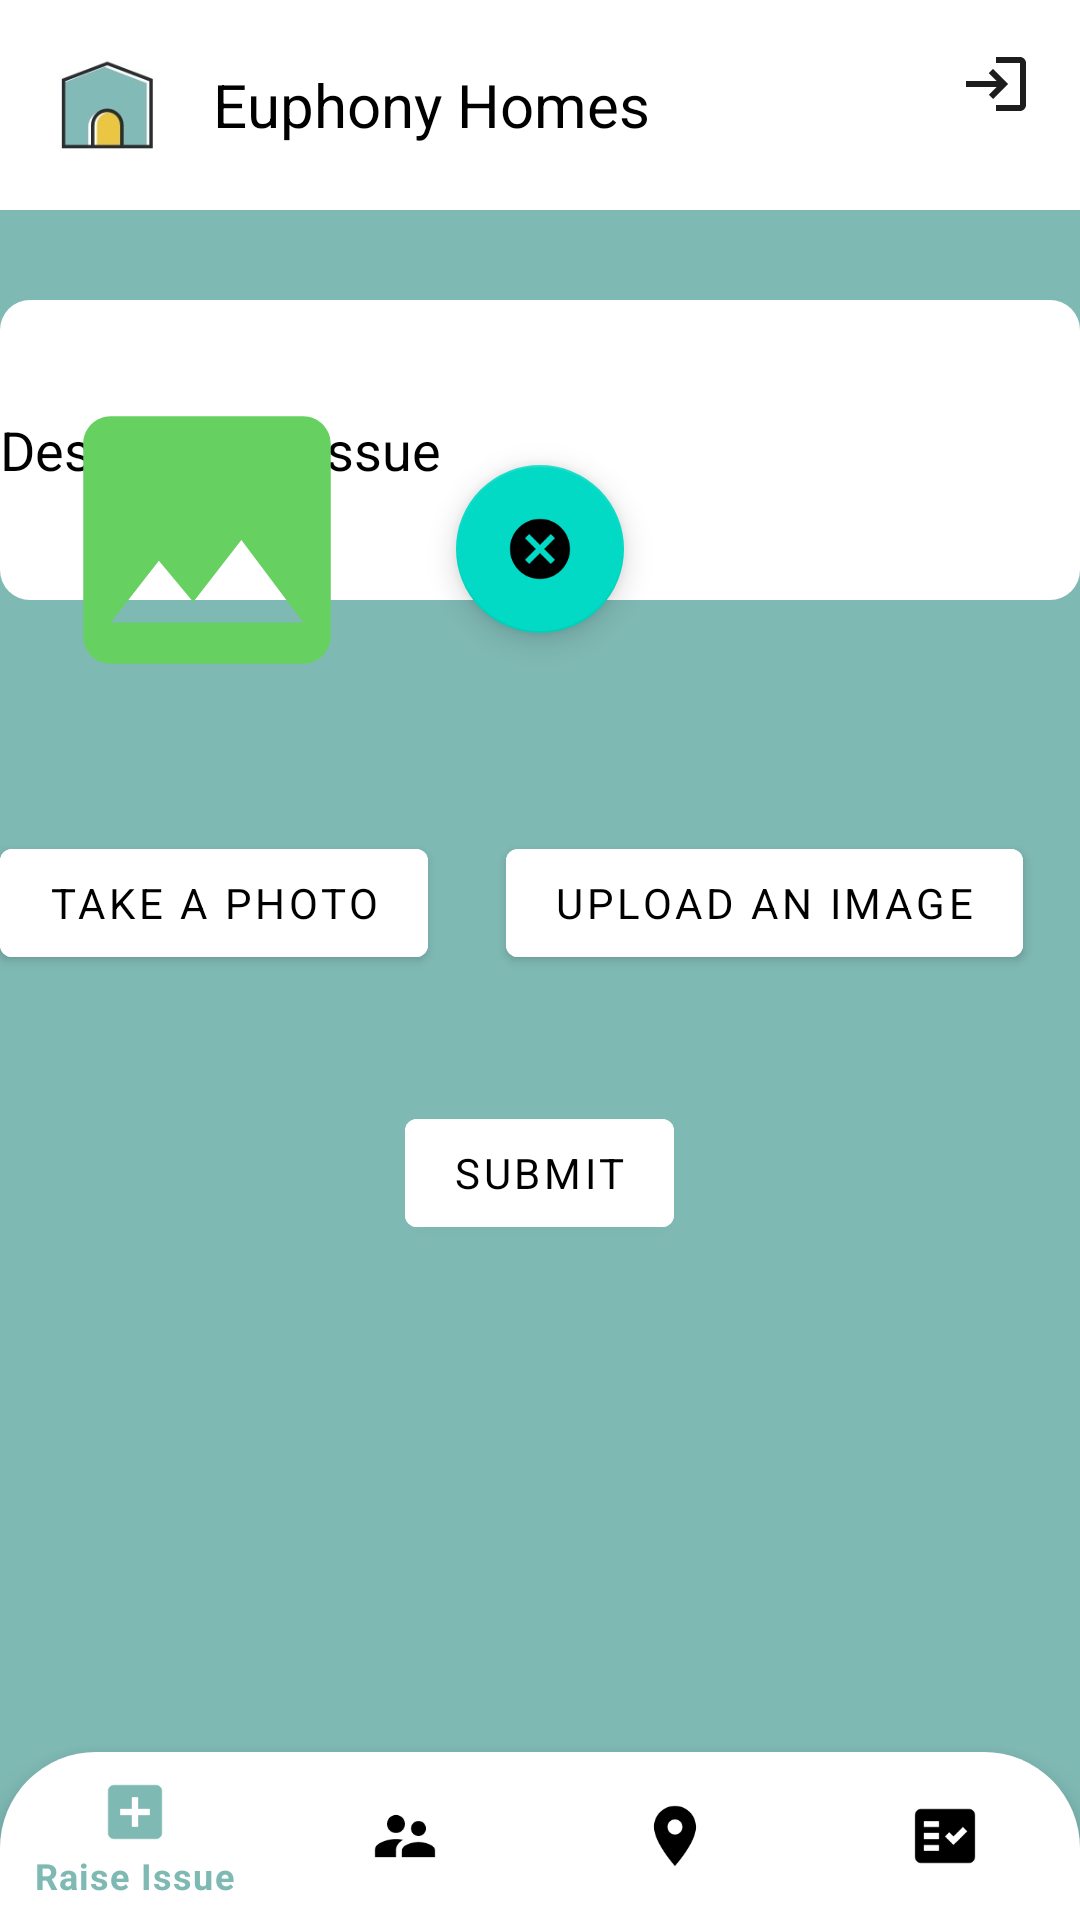

Here is an Android app screen rendered from its layout file. Give the layout XML and the strings, colors and styles it references.
<!-- AndroidManifest.xml: activity theme Theme.RaiseAnIssue.NoActionBar -->
<!-- res/layout/activity_main.xml -->
<?xml version="1.0" encoding="utf-8"?>
<RelativeLayout xmlns:android="http://schemas.android.com/apk/res/android"
    xmlns:app="http://schemas.android.com/apk/res-auto"
    xmlns:tools="http://schemas.android.com/tools"
    android:layout_width="match_parent"
    android:layout_height="match_parent"
    android:background="@color/euphcol"



    android:orientation="horizontal"
    tools:context=".MainActivity"
    >

    <include layout="@layout/actiobar"/>

    <com.google.android.material.bottomnavigation.BottomNavigationView
        android:layout_width="match_parent"
        android:layout_height="wrap_content"
        android:id="@+id/naver"
        android:layout_alignParentBottom="true"
        android:background="@drawable/kk"
        app:itemTextColor="@drawable/state"
        app:itemIconTint="@drawable/state"
        app:menu="@menu/menu_bar"/>






    <EditText
        android:id="@+id/discription"
        android:layout_width="match_parent"
        android:layout_height="100dp"
        android:layout_marginTop="100dp"
        android:ems="10"
        android:background="@drawable/box"
        android:textColorHint="@color/black"
        android:textColor="@color/black"
        android:hint="Describe the issue"

        android:inputType="textPersonName"
        android:text="" />


    <Button
        android:id="@+id/takeaphoto"
        android:layout_width="wrap_content"
        android:layout_height="wrap_content"
        android:layout_alignParentBottom="true"
        android:layout_marginBottom="315dp"
        android:backgroundTint="@color/white"
        android:textColor="@color/black"
        android:text="Take a Photo"></Button>


    <Button
        android:id="@+id/uploadaphoto"
        android:layout_width="wrap_content"
        android:layout_height="wrap_content"
        android:layout_alignParentEnd="true"
        android:backgroundTint="@color/white"
        android:textColor="@color/black"

        android:layout_alignParentBottom="true"
        android:layout_marginEnd="19dp"
        android:layout_marginBottom="315dp"
        android:text="Upload an image" />

    <ImageView
        android:id="@+id/image_View"
        android:layout_width="138dp"
        android:layout_height="110dp"

        android:layout_alignParentBottom="true"
        android:layout_marginBottom="405dp"
        app:srcCompat="@drawable/ic_baseline_image_24" />
    <com.google.android.material.floatingactionbutton.FloatingActionButton
        android:id="@+id/floatingActionButton2"
        android:layout_width="wrap_content"
        android:layout_height="wrap_content"
        android:layout_alignParentBottom="true"
        android:layout_centerHorizontal="true"
        android:layout_marginBottom="429dp"
        android:clickable="true"


        app:srcCompat="@drawable/ic_baseline_cancel_24" />


    <Button
        android:id="@+id/button"
        android:layout_width="wrap_content"
        android:layout_height="wrap_content"
        android:layout_alignParentBottom="true"
        android:layout_centerInParent="true"
        android:backgroundTint="@color/white"
        android:textColor="@color/black"

        android:layout_marginBottom="225dp"


        android:text="Submit" />

    <TextView
        android:id="@+id/random"
        android:layout_width="wrap_content"
        android:layout_height="wrap_content"
        android:layout_alignParentBottom="true"
        android:layout_centerInParent="true"
        android:layout_centerHorizontal="true"
        android:layout_marginBottom="137dp"
        android:text="" />



    <TextView
        android:id="@+id/ph"
        android:layout_width="match_parent"
        android:layout_height="wrap_content"
        android:layout_alignBottom="@+id/button"
        android:layout_marginTop="20dp"
        android:layout_marginBottom="-59dp"
        android:text=""
        android:textSize="20dp"></TextView>






</RelativeLayout>
<!-- res/layout/actiobar.xml (included above) -->
<?xml version="1.0" encoding="utf-8"?>
<RelativeLayout xmlns:android="http://schemas.android.com/apk/res/android"
    android:layout_width="match_parent"
    android:background="@color/white"

    android:layout_height="wrap_content">

    <RelativeLayout
        android:layout_width="match_parent"
        android:layout_height="wrap_content"

        android:padding="16dp">


        <ImageView
            android:id="@+id/profileicon"
            android:layout_width="39dp"
            android:layout_height="38dp"
            android:layout_centerVertical="true"
            android:src="@drawable/eup" />

        <TextView
            android:layout_width="wrap_content"
            android:layout_height="wrap_content"

            android:layout_marginStart="16dp"
            android:layout_toEndOf="@+id/profileicon"
            android:text="Euphony Homes"
            android:layout_centerVertical="true"

            android:textColor="@color/black"
            android:textSize="20sp"/>

        <ImageView
            android:id="@+id/logouticon"
            android:layout_width="wrap_content"
            android:layout_height="wrap_content"
            android:layout_alignParentEnd="true"
            android:clickable="true"
            android:src="@drawable/ic_baseline_logout" />
    </RelativeLayout>



</RelativeLayout>
<!-- resources referenced by this layout -->
<resources>
  <color name="black">#FF000000</color>
  <color name="euphcol">#7FB9B4</color>
  <color name="white">#FFFFFFFF</color>
  <!-- drawable box (drawable) -->
  <?xml version="1.0" encoding="utf-8"?>
  <shape xmlns:android="http://schemas.android.com/apk/res/android"
      android:shape="rectangle">
       <solid android:color="@color/white"/>
       <corners android:topLeftRadius="10dp"
            android:topRightRadius="10dp"
             android:bottomLeftRadius="10dp"
            android:bottomRightRadius="10dp"/>
  
       <size android:width="50dp"
            android:height="50dp"/>
  
  </shape>
  <!-- drawable eup: jpeg bitmap (drawable-v24, 5325 bytes) -->
  <!-- drawable ic_baseline_cancel_24 (drawable) -->
  <vector android:height="24dp" android:tint="#66D061"
      android:viewportHeight="24" android:viewportWidth="24"
      android:width="24dp" xmlns:android="http://schemas.android.com/apk/res/android">
      <path android:fillColor="@android:color/white" android:pathData="M12,2C6.47,2 2,6.47 2,12s4.47,10 10,10 10,-4.47 10,-10S17.53,2 12,2zM17,15.59L15.59,17 12,13.41 8.41,17 7,15.59 10.59,12 7,8.41 8.41,7 12,10.59 15.59,7 17,8.41 13.41,12 17,15.59z"/>
  </vector>
  <!-- drawable ic_baseline_image_24 (drawable) -->
  <vector android:height="24dp" android:tint="#66D061"
      android:viewportHeight="24" android:viewportWidth="24"
      android:width="24dp" xmlns:android="http://schemas.android.com/apk/res/android">
      <path android:fillColor="@android:color/white" android:pathData="M21,19V5c0,-1.1 -0.9,-2 -2,-2H5c-1.1,0 -2,0.9 -2,2v14c0,1.1 0.9,2 2,2h14c1.1,0 2,-0.9 2,-2zM8.5,13.5l2.5,3.01L14.5,12l4.5,6H5l3.5,-4.5z"/>
  </vector>
  <!-- drawable ic_baseline_logout (drawable) -->
  <vector android:height="24dp" android:tint="#1C1D1C"
      android:viewportHeight="24" android:viewportWidth="24"
      android:width="24dp" xmlns:android="http://schemas.android.com/apk/res/android">
      <path android:fillColor="@android:color/white" android:pathData="M11,7L9.6,8.4l2.6,2.6H2v2h10.2l-2.6,2.6L11,17l5,-5L11,7zM20,19h-8v2h8c1.1,0 2,-0.9 2,-2V5c0,-1.1 -0.9,-2 -2,-2h-8v2h8V19z"/>
  </vector>
  <!-- drawable kk (drawable) -->
  <?xml version="1.0" encoding="utf-8"?>
  <shape xmlns:android="http://schemas.android.com/apk/res/android">
  <solid
      android:color="@color/white"
      ></solid>
      <corners
          android:topRightRadius="32dp"
          android:topLeftRadius="32dp"
          />
  </shape>
  <!-- drawable state (drawable) -->
  <?xml version="1.0" encoding="utf-8"?>
  <selector xmlns:android="http://schemas.android.com/apk/res/android">
  
      <item
          android:color= "@color/euphcol"
          android:state_selected="true"></item>
  
      <item
          android:color= "@color/black"
          android:state_selected="false"></item>
  
  
  </selector>
  <style name="Theme.RaiseAnIssue.NoActionBar">
          <item name="windowActionBar">false</item>
          <item name="windowNoTitle">true</item>
      </style>
</resources>
